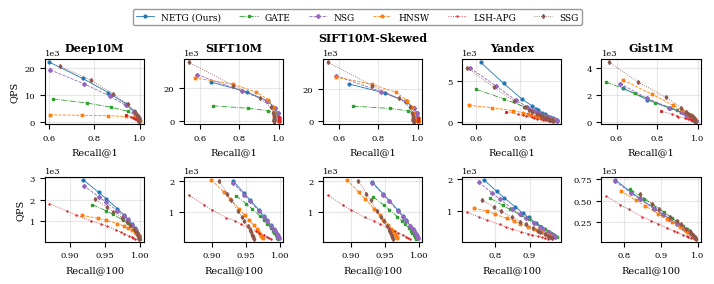

This chart was generated by the following Python code: (Note: this script raises an exception after producing the figure.)
# -*- coding: utf-8 -*-
"""
Plot NETG experiment results: 2x5 subplot grid (Recall@1 top, Recall@100 bottom)
Datasets: Deep10M, SIFT10M, SIFT10M-Skewed, Yandex, Gist1M
Methods: NETG, NSG, GATE, HNSW, LSH-APG, SSG
"""
import matplotlib.pyplot as plt
import numpy as np

plt.rcParams.update({
    'font.size': 7,
    'axes.labelsize': 7,
    'axes.titlesize': 8,
    'legend.fontsize': 6.5,
    'xtick.labelsize': 6,
    'ytick.labelsize': 6,
    'font.family': 'serif',
    'mathtext.fontset': 'dejavuserif',
})

# ============================================================
# DATA: Recall@100
# ============================================================

# --- GATE Recall@100 ---
gate_r100 = {
    'deep10M': {
        'qps': [1769.7,1488.5,1320.5,1065.7,904.3,786.0,642.0,526.1,454.3,343.4,288.2,248.7,202.2],
        'recall': [0.9319,0.9514,0.9612,0.9748,0.9823,0.9868,0.9919,0.9947,0.9959,0.9975,0.9983,0.9987,0.9990],
    },
    'sift10M': {
        'qps': [1531.9,1271.7,1117.0,887.3,739.9,631.7,493.4,397.5,347.0,269.2,212.6,183.0,149.0],
        'recall': [0.9355,0.9507,0.9589,0.9702,0.9769,0.9814,0.9867,0.9899,0.9915,0.9937,0.9952,0.9959,0.9967],
    },
    'sift10M_skewed': {
        'qps': [1495.1,1235.8,1087.3,862.5,716.5,617.2,484.3,387.9,337.7,262.5,207.4,181.9,146.3],
        'recall': [0.9325,0.9480,0.9564,0.9680,0.9750,0.9796,0.9850,0.9885,0.9902,0.9927,0.9943,0.9950,0.9959],
    },
    'yandex_t2i': {
        'qps': [1393.4,1165.7,1041.4,855.8,730.7,623.3,500.2,410.4,361.5,280.0,226.5,198.5,162.9],
        'recall': [0.7872,0.8229,0.8434,0.8756,0.8971,0.9119,0.9314,0.9446,0.9520,0.9629,0.9704,0.9744,0.9790],
    },
    'gist1M': {
        'qps': [628.8,517.9,456.7,363.4,303.7,261.8,206.5,168.1,148.4,118.2,97.3,86.0,72.1],
        'recall': [0.8175,0.8558,0.8774,0.9092,0.9291,0.9424,0.9592,0.9700,0.9754,0.9832,0.9880,0.9906,0.9927],
    },
}

# --- NSG Recall@100 ---
nsg_r100 = {
    'deep10M': {
        'qps': [2646.8,2140.8,1878.0,1480.8,1230.2,1069.5,835.0,660.9,576.2,445.5,355.9,307.8,250.2],
        'recall': [0.9192,0.9407,0.9518,0.9676,0.9765,0.9820,0.9884,0.9922,0.9939,0.9961,0.9975,0.9980,0.9986],
    },
    'sift10M': {
        'qps': [1943.5,1556.6,1353.8,1044.9,855.3,725.6,560.1,446.4,385.7,295.2,234.1,201.4,162.8],
        'recall': [0.9313,0.9477,0.9564,0.9690,0.9763,0.9812,0.9871,0.9907,0.9925,0.9950,0.9966,0.9973,0.9981],
    },
    'sift10M_skewed': {
        'qps': [1942.2,1557.0,1347.7,1043.9,854.3,725.5,558.7,445.8,385.5,295.4,234.1,201.4,162.9],
        'recall': [0.9313,0.9476,0.9563,0.9689,0.9762,0.9812,0.9870,0.9906,0.9925,0.9950,0.9966,0.9972,0.9981],
    },
    'yandex_t2i': {
        'qps': [1901.9,1558.8,1371.9,1065.2,885.2,760.2,595.2,480.1,418.3,325.4,259.5,224.7,183.0],
        'recall': [0.7538,0.7924,0.8140,0.8497,0.8736,0.8900,0.9137,0.9302,0.9401,0.9536,0.9630,0.9682,0.9737],
    },
    'gist1M': {
        'qps': [720.9,588.2,515.3,406.0,339.7,292.1,230.5,188.2,165.5,131.0,107.2,94.4,78.8],
        'recall': [0.7771,0.8188,0.8431,0.8813,0.9052,0.9219,0.9442,0.9592,0.9666,0.9773,0.9840,0.9872,0.9906],
    },
}

# --- NETG Recall@100 ---
netg_r100 = {
    'deep10M': {
        'qps': [2911.2,2336.2,2038.3,1590.5,1307.5,1113.1,859.2,693.0,600.9,463.5,369.0,318.4,258.9],
        'recall': [0.9191,0.9407,0.9518,0.9675,0.9765,0.9820,0.9884,0.9922,0.9939,0.9961,0.9975,0.9980,0.9986],
    },
    'sift10M': {
        'qps': [2012.6,1608.2,1395.8,1080.2,882.1,749.1,575.2,457.8,395.6,302.6,237.8,206.1,166.5],
        'recall': [0.9312,0.9476,0.9563,0.9690,0.9763,0.9812,0.9871,0.9907,0.9925,0.9950,0.9966,0.9973,0.9981],
    },
    'sift10M_skewed': {
        'qps': [1972.8,1582.4,1376.5,1066.9,873.9,742.2,572.1,455.7,394.3,301.9,239.3,205.8,166.2],
        'recall': [0.9311,0.9476,0.9564,0.9690,0.9763,0.9813,0.9872,0.9908,0.9926,0.9952,0.9966,0.9972,0.9981],
    },
    'yandex_t2i': {
        'qps': [1975.7,1610.7,1414.4,1115.2,921.1,787.7,615.2,493.9,429.7,332.2,265.4,232.5,188.6],
        'recall': [0.7690,0.8053,0.8261,0.8593,0.8811,0.8971,0.9187,0.9342,0.9427,0.9554,0.9642,0.9690,0.9747],
    },
    'gist1M': {
        'qps': [736.3,599.6,525.3,413.4,342.7,293.9,231.9,189.3,166.2,131.3,107.5,94.5,79.6],
        'recall': [0.7770,0.8186,0.8431,0.8810,0.9050,0.9219,0.9442,0.9592,0.9666,0.9773,0.9841,0.9872,0.9906],
    },
}

# --- HNSW Recall@100 ---
hnsw_r100 = {
    'deep10M': {
        'qps': [1281.6,1142.0,1052.3,898.9,788.2,703.5,588.4,497.5,449.1,365.2,302.9,267.9,224.9],
        'recall': [0.9168,0.9394,0.9510,0.9674,0.9766,0.9824,0.9889,0.9926,0.9943,0.9965,0.9977,0.9982,0.9988],
    },
    'sift10M': {
        'qps': [2037.2,1649.1,1435.2,1107.6,901.6,767.4,586.6,468.8,404.5,309.8,247.9,212.9,171.8],
        'recall': [0.8997,0.9174,0.9269,0.9402,0.9484,0.9541,0.9614,0.9658,0.9681,0.9711,0.9729,0.9738,0.9747],
    },
    'sift10M_skewed': {
        'qps': [2039.6,1642.0,1427.9,1101.8,902.9,763.2,587.0,465.8,402.9,308.5,245.2,212.2,172.2],
        'recall': [0.8941,0.9116,0.9210,0.9342,0.9422,0.9477,0.9549,0.9594,0.9616,0.9645,0.9662,0.9671,0.9679],
    },
    'yandex_t2i': {
        'qps': [1078.8,985.8,895.0,756.4,660.9,587.9,488.9,429.6,383.7,311.5,260.2,228.9,191.3],
        'recall': [0.7399,0.7784,0.7996,0.8341,0.8565,0.8728,0.8956,0.9129,0.9219,0.9368,0.9471,0.9533,0.9601],
    },
    'gist1M': {
        'qps': [612.2,500.6,440.4,348.5,288.9,249.8,197.1,161.8,142.7,118.4,97.3,85.9,72.3],
        'recall': [0.7919,0.8333,0.8570,0.8925,0.9153,0.9312,0.9515,0.9640,0.9710,0.9801,0.9858,0.9883,0.9913],
    },
}

# --- LSH-APG Recall@100 ---
lsh_r100 = {
    'deep10M': {
        'qps': [1818.1,1481.5,1293.2,1016.9,891.0,773.3,610.1,495.6,434.2,340.3,276.1,241.3,197.3],
        'recall': [0.8706,0.8950,0.9087,0.9300,0.9439,0.9533,0.9651,0.9732,0.9776,0.9836,0.9877,0.9899,0.9923],
    },
    'sift10M': {
        'qps': [1553.1,1242.1,1074.3,829.3,730.0,621.3,483.5,387.3,336.4,260.2,208.4,183.5,151.3],
        'recall': [0.8661,0.8882,0.9010,0.9210,0.9340,0.9429,0.9557,0.9643,0.9690,0.9763,0.9811,0.9838,0.9867],
    },
    'sift10M_skewed': {
        'qps': [1556.8,1237.0,1080.3,831.5,728.6,622.0,479.9,385.9,333.3,257.9,206.7,181.2,150.4],
        'recall': [0.8658,0.8876,0.9000,0.9201,0.9332,0.9427,0.9558,0.9643,0.9693,0.9763,0.9812,0.9837,0.9866],
    },
    'yandex_t2i': {
        'qps': [952.1,794.3,704.7,564.2,483.1,419.2,332.7,267.5,234.9,186.1,152.0,133.5,110.8],
        'recall': [0.7193,0.7557,0.7776,0.8136,0.8311,0.8500,0.8763,0.8957,0.9066,0.9239,0.9364,0.9436,0.9523],
    },
    'gist1M': {
        'qps': [550.9,452.3,397.2,312.9,269.9,233.0,183.9,151.7,133.5,106.4,87.5,77.3,65.1],
        'recall': [0.7520,0.7904,0.8133,0.8499,0.8747,0.8926,0.9173,0.9352,0.9447,0.9596,0.9693,0.9742,0.9806],
    },
}

# --- SSG Recall@100 ---
ssg_r100 = {
    'deep10M': {
        'qps': [2023.3,1668.8,1450.0,1167.6,964.6,828.3,636.8,522.5,455.2,353.2,280.8,243.3,197.0],
        'recall': [0.9349,0.9527,0.9618,0.9747,0.9818,0.9861,0.9910,0.9938,0.9952,0.9968,0.9977,0.9982,0.9987],
    },
    'sift10M': {
        'qps': [2004.2,1597.6,1380.0,1052.9,854.7,721.9,554.1,436.4,377.5,286.2,225.5,193.4,155.1],
        'recall': [0.9109,0.9225,0.9289,0.9383,0.9441,0.9478,0.9525,0.9555,0.9569,0.9590,0.9602,0.9608,0.9614],
    },
    'sift10M_skewed': {
        'qps': [2011.3,1600.5,1377.8,1052.0,857.1,723.5,549.8,436.0,374.1,284.8,224.3,192.4,154.2],
        'recall': [0.9109,0.9225,0.9289,0.9383,0.9441,0.9478,0.9525,0.9555,0.9569,0.9590,0.9602,0.9608,0.9614],
    },
    'yandex_t2i': {
        'qps': [1335.6,1103.9,982.2,785.7,656.8,566.6,447.5,365.3,319.1,248.1,198.8,173.7,142.0],
        'recall': [0.7631,0.7982,0.8175,0.8506,0.8737,0.8890,0.9099,0.9231,0.9307,0.9448,0.9543,0.9589,0.9650],
    },
    'gist1M': {
        'qps': [569.7,462.5,405.3,315.4,260.1,225.9,178.9,144.8,127.9,101.3,82.3,72.8,61.3],
        'recall': [0.8425,0.8768,0.8961,0.9241,0.9429,0.9542,0.9684,0.9775,0.9817,0.9878,0.9913,0.9933,0.9951],
    },
}

# ============================================================
# DATA: Recall@1
# ============================================================

# --- GATE Recall@1 ---
gate_r1 = {
    'deep10M': {
        'qps': [12700.7,10167.6,8486.3,6934.5,5357.2,3825.6,2506.6,1791.1,1490.2,1331.6,1069.6,901.8,780.9,620.3,506.8,444.7,349.2,282.9,247.0,203.9],
        'recall': [0.2223,0.4239,0.6158,0.7667,0.8739,0.9478,0.9810,0.9888,0.9919,0.9935,0.9961,0.9973,0.9978,0.9984,0.9988,0.9989,0.9991,0.9991,0.9993,0.9994],
    },
    'sift10M': {
        'qps': [10733.2,9455.6,7978.1,6427.9,4875.0,3372.6,2114.4,1498.8,1236.3,1089.1,862.5,718.1,617.0,480.2,388.2,335.9,262.2,209.9,181.7,148.1],
        'recall': [0.4316,0.6662,0.8452,0.9464,0.9852,0.9952,0.9990,0.9994,0.9994,0.9994,0.9994,0.9994,0.9996,1.0,1.0,1.0,1.0,1.0,1.0,1.0],
    },
    'sift10M_skewed': {
        'qps': [11131.1,9354.7,7947.1,6441.1,4893.7,3401.5,2128.4,1510.8,1248.6,1102.1,874.7,721.8,623.1,488.8,391.6,340.4,264.4,211.9,183.8,149.6],
        'recall': [0.4180,0.6722,0.8570,0.9502,0.9876,0.9956,0.9986,0.9994,0.9994,0.9994,0.9994,0.9994,0.9994,0.9998,0.9998,0.9998,0.9998,0.9998,0.9998,0.9998],
    },
    'yandex_t2i': {
        'qps': [11956.8,8854.9,6838.5,5236.8,3956.7,2815.8,1869.9,1377.9,1158.1,1049.6,850.6,717.0,621.3,495.9,405.9,356.7,280.3,226.9,198.1,161.2],
        'recall': [0.0343,0.1234,0.2651,0.4422,0.6013,0.7249,0.8154,0.8574,0.8765,0.8878,0.9051,0.9170,0.9248,0.9352,0.9423,0.9462,0.9527,0.9572,0.9598,0.9627],
    },
    'gist1M': {
        'qps': [5929.6,4997.0,3955.3,2942.5,2094.5,1431.6,897.8,638.5,525.7,464.6,369.2,308.4,265.6,210.7,172.8,152.3,121.3,99.9,88.3,74.2],
        'recall': [0.1430,0.2450,0.3940,0.5480,0.6930,0.7900,0.8960,0.9400,0.9570,0.9610,0.9670,0.9720,0.9770,0.9810,0.9850,0.9850,0.9880,0.9900,0.9900,0.9900],
    },
}

# --- NSG Recall@1 ---
nsg_r1 = {
    'deep10M': {
        'qps': [34070.4,25161.1,19271.8,14054.6,9551.7,6038.3,3629.6,2465.5,1982.9,1740.1,1371.5,1138.2,975.2,762.7,614.1,534.8,414.0,330.8,286.4,232.9],
        'recall': [0.2475,0.4324,0.6055,0.7548,0.8675,0.9378,0.9750,0.9855,0.9897,0.9914,0.9947,0.9965,0.9975,0.9980,0.9986,0.9986,0.9989,0.9990,0.9991,0.9992],
    },
    'sift10M': {
        'qps': [48051.2,28440.2,18373.5,12405.0,8124.5,4934.8,2846.1,1921.3,1534.8,1329.2,1029.0,840.7,714.1,549.3,438.0,378.5,289.6,229.5,197.6,159.0],
        'recall': [0.3248,0.5874,0.8144,0.9400,0.9834,0.9966,0.9982,0.9996,0.9996,0.9996,0.9996,0.9996,0.9996,0.9998,0.9998,0.9998,0.9998,1.0,1.0,1.0],
    },
    'sift10M_skewed': {
        'qps': [47190.8,28060.8,18277.5,12318.9,8070.1,4902.1,2821.3,1907.2,1522.1,1319.2,1020.5,833.1,707.2,545.0,433.9,374.8,286.8,227.2,194.8,157.5],
        'recall': [0.3228,0.5854,0.8126,0.9386,0.9828,0.9964,0.9982,0.9994,0.9996,0.9996,0.9998,0.9998,0.9998,0.9998,0.9998,0.9998,0.9998,1.0,1.0,1.0],
    },
    'yandex_t2i': {
        'qps': [50908.5,27325.3,15958.2,9923.0,6539.8,4341.9,2629.7,1851.6,1512.6,1333.3,1055.8,876.7,759.4,593.9,476.1,413.4,320.9,256.6,223.9,182.7],
        'recall': [0.0295,0.1009,0.2457,0.4184,0.5750,0.6921,0.7798,0.8309,0.8526,0.8651,0.8838,0.8987,0.9084,0.9242,0.9340,0.9406,0.9504,0.9553,0.9588,0.9623],
    },
    'gist1M': {
        'qps': [14270.2,9215.9,6204.5,4235.8,2818.6,1760.0,1052.1,736.5,600.2,527.6,415.9,345.0,296.6,233.3,188.6,165.5,130.9,107.1,94.3,78.7],
        'recall': [0.1150,0.2130,0.3490,0.4780,0.6170,0.7490,0.8590,0.9230,0.9410,0.9500,0.9630,0.9700,0.9720,0.9800,0.9810,0.9810,0.9870,0.9910,0.9910,0.9920],
    },
}

# --- NETG Recall@1 ---
netg_r1 = {
    'deep10M': {
        'qps': [34389.4,27875.8,22096.0,16076.5,10779.7,6690.2,3927.1,2660.9,2135.6,1861.9,1450.8,1193.9,1015.7,789.4,633.0,550.3,427.9,341.3,294.8,239.3],
        'recall': [0.2746,0.4309,0.6021,0.7486,0.8623,0.9378,0.9747,0.9852,0.9896,0.9915,0.9947,0.9965,0.9975,0.9980,0.9985,0.9985,0.9988,0.9989,0.9990,0.9991],
    },
    'sift10M': {
        'qps': [32130.2,23853.8,17915.4,12399.5,8213.0,5015.0,2892.4,1952.4,1559.7,1351.9,1044.9,853.9,724.2,556.0,442.7,382.6,292.9,232.0,197.2,160.4],
        'recall': [0.4290,0.6578,0.8382,0.9436,0.9820,0.9964,0.9982,0.9996,0.9996,0.9996,0.9996,0.9996,0.9996,0.9998,0.9998,0.9998,0.9998,1.0,1.0,1.0],
    },
    'sift10M_skewed': {
        'qps': [30925.0,23093.5,17267.8,12188.8,8050.7,4962.2,2869.8,1941.2,1549.2,1345.1,1038.2,849.2,719.4,553.3,440.2,380.3,288.2,227.2,195.5,157.9],
        'recall': [0.4160,0.6486,0.8350,0.9394,0.9810,0.9970,0.9984,0.9994,0.9996,0.9996,0.9998,0.9998,0.9998,0.9998,0.9998,0.9998,0.9998,1.0,1.0,1.0],
    },
    'yandex_t2i': {
        'qps': [25772.8,19694.2,14767.6,10492.8,7244.3,4678.7,2815.8,1973.5,1611.6,1415.0,1112.6,918.4,786.1,611.9,491.8,428.2,330.7,262.6,227.9,185.1],
        'recall': [0.0802,0.1928,0.3429,0.4932,0.6215,0.7248,0.8059,0.8514,0.8703,0.8812,0.8974,0.9100,0.9184,0.9313,0.9393,0.9444,0.9528,0.9570,0.9602,0.9642],
    },
    'gist1M': {
        'qps': [7144.6,6018.2,4781.6,3542.9,2486.5,1629.3,998.3,714.7,586.1,515.8,408.3,339.9,292.9,231.4,189.4,166.4,131.9,108.0,95.2,79.5],
        'recall': [0.1400,0.2370,0.3540,0.4920,0.6320,0.7520,0.8650,0.9200,0.9370,0.9470,0.9610,0.9680,0.9700,0.9780,0.9790,0.9790,0.9850,0.9890,0.9890,0.9900],
    },
}

# --- HNSW Recall@1 ---
hnsw_r1 = {
    'deep10M': {
        'qps': [2644.1,2580.6,2496.3,2370.0,2190.8,1920.0,1564.0,1306.8,1160.1,1073.6,916.7,798.7,711.7,592.5,499.9,446.4,361.6,299.7,265.3,220.1],
        'recall': [0.2998,0.4447,0.6032,0.7468,0.8624,0.9377,0.9741,0.9860,0.9906,0.9936,0.9951,0.9963,0.9970,0.9981,0.9986,0.9987,0.9991,0.9993,0.9993,0.9994],
    },
    'sift10M': {
        'qps': [26461.0,22674.3,17701.4,13082.1,8793.8,5481.3,3130.2,2081.2,1673.7,1474.6,1143.6,927.2,780.4,597.2,476.6,410.2,315.6,247.0,212.8,172.9],
        'recall': [0.5730,0.7664,0.8874,0.9478,0.9690,0.9744,0.9758,0.9998,0.9998,0.9998,0.9998,1.0,1.0,1.0,1.0,1.0,1.0,1.0,1.0,1.0],
    },
    'sift10M_skewed': {
        'qps': [27287.4,22819.4,17763.2,12811.8,8568.7,5341.0,3074.2,2060.9,1660.1,1443.2,1103.5,905.4,766.8,588.3,466.1,404.1,308.6,245.1,211.1,171.8],
        'recall': [0.5830,0.7658,0.8906,0.9460,0.9682,0.9756,0.9770,1.0,1.0,1.0,1.0,1.0,1.0,1.0,1.0,1.0,1.0,1.0,1.0,1.0],
    },
    'yandex_t2i': {
        'qps': [2597.8,2520.7,2395.6,2233.4,2020.6,1730.9,1368.0,1122.2,976.6,896.6,747.2,651.6,579.9,515.9,433.4,386.5,312.1,261.5,231.0,193.3],
        'recall': [0.1157,0.1934,0.3097,0.4469,0.5703,0.6745,0.7671,0.8117,0.8361,0.8467,0.8655,0.8802,0.8890,0.9054,0.9167,0.9216,0.9314,0.9369,0.9406,0.9455],
    },
    'gist1M': {
        'qps': [10037.4,8049.8,6102.3,4454.4,3078.3,2023.7,1247.6,884.9,712.8,623.3,493.5,409.6,352.1,278.9,228.9,200.7,152.0,124.4,110.0,92.3],
        'recall': [0.1520,0.2360,0.3590,0.4960,0.6330,0.7760,0.8760,0.9240,0.9410,0.9520,0.9650,0.9710,0.9740,0.9810,0.9840,0.9870,0.9880,0.9890,0.9890,0.9890],
    },
}

# --- LSH-APG Recall@1 ---
lsh_r1 = {
    'deep10M': {
        'qps': [2483.3,2504.7,2510.0,2503.7,2480.9,2502.5,2493.7,1749.2,1419.1,1249.0,984.6,878.4,744.8,571.3,464.3,407.3,323.9,263.9,231.3,192.2],
        'recall': [0.9393,0.9393,0.9393,0.9393,0.9393,0.9393,0.9393,0.9616,0.9693,0.9753,0.9814,0.9859,0.9882,0.9910,0.9926,0.9940,0.9957,0.9972,0.9978,0.9978],
    },
    'sift10M': {
        'qps': [2318.5,2341.2,2341.2,2335.8,2326.8,2335.0,2345.0,1566.9,1253.9,1086.0,836.0,736.1,624.5,484.5,388.0,336.6,260.2,208.5,180.8,146.7],
        'recall': [1.0,1.0,1.0,1.0,1.0,1.0,1.0,1.0,1.0,1.0,1.0,1.0,1.0,1.0,1.0,1.0,1.0,1.0,1.0,1.0],
    },
    'sift10M_skewed': {
        'qps': [2304.2,2307.1,2303.4,2298.6,2308.0,2309.5,2306.8,1544.3,1234.3,1071.9,823.9,723.5,614.1,475.8,381.5,332.6,257.7,206.3,178.8,146.1],
        'recall': [1.0,1.0,1.0,1.0,1.0,1.0,1.0,1.0,1.0,1.0,1.0,1.0,1.0,1.0,1.0,1.0,1.0,1.0,1.0,1.0],
    },
    'yandex_t2i': {
        'qps': [1268.1,1268.1,1264.7,1268.5,1266.4,1266.0,1265.9,930.5,795.1,707.6,565.4,484.9,420.0,324.6,269.9,235.3,185.1,151.2,132.6,110.5],
        'recall': [0.7371,0.7371,0.7371,0.7371,0.7371,0.7371,0.7371,0.7878,0.8130,0.8273,0.8515,0.8611,0.8731,0.8904,0.9027,0.9097,0.9212,0.9293,0.9342,0.9399],
    },
    'gist1M': {
        'qps': [794.6,793.7,798.9,799.6,796.5,793.0,791.0,559.0,453.7,397.9,314.2,270.8,232.5,185.1,152.2,134.0,107.1,88.3,78.0,65.6],
        'recall': [0.8210,0.8210,0.8210,0.8210,0.8210,0.8210,0.8210,0.8750,0.8970,0.9050,0.9350,0.9400,0.9510,0.9610,0.9680,0.9740,0.9820,0.9870,0.9870,0.9870],
    },
}

# --- SSG Recall@1 ---
ssg_r1 = {
    'deep10M': {
        'qps': [35547.4,27477.1,20543.5,15411.4,10245.5,6384.3,3699.1,2515.2,2019.9,1742.1,1340.8,1097.5,937.1,725.7,578.0,495.4,377.3,299.0,256.6,205.7],
        'recall': [0.2991,0.4918,0.6508,0.7853,0.8845,0.9484,0.9799,0.9878,0.9917,0.9932,0.9952,0.9965,0.9968,0.9975,0.9980,0.9981,0.9982,0.9984,0.9985,0.9985],
    },
    'sift10M': {
        'qps': [68811.7,35930.5,21738.6,13961.7,8841.9,5272.5,2980.0,2008.3,1600.9,1377.6,1049.0,852.5,721.2,550.8,436.0,375.6,285.2,224.3,192.1,154.1],
        'recall': [0.2826,0.5428,0.7692,0.9048,0.9590,0.9728,0.9764,0.9778,0.9778,0.9780,0.9780,0.9780,0.9780,0.9780,0.9780,0.9782,0.9784,0.9784,0.9784,0.9784],
    },
    'sift10M_skewed': {
        'qps': [68769.4,36350.8,21885.6,14126.7,8906.2,5305.5,2989.3,2003.5,1597.3,1376.3,1056.1,855.5,723.5,553.5,436.9,375.8,285.6,224.7,192.0,154.4],
        'recall': [0.2826,0.5428,0.7692,0.9048,0.9590,0.9728,0.9764,0.9778,0.9778,0.9780,0.9780,0.9780,0.9780,0.9780,0.9780,0.9782,0.9784,0.9784,0.9784,0.9784],
    },
    'yandex_t2i': {
        'qps': [32348.4,19583.4,15550.9,10251.9,6604.0,4197.4,2528.1,1772.7,1439.1,1255.7,984.5,811.9,694.4,539.2,434.1,377.7,290.1,232.6,200.8,161.7],
        'recall': [0.0850,0.2095,0.2652,0.4133,0.5598,0.6808,0.7722,0.8196,0.8409,0.8525,0.8738,0.8889,0.8985,0.9122,0.9198,0.9243,0.9344,0.9406,0.9432,0.9486],
    },
    'gist1M': {
        'qps': [13413.8,9227.1,6351.4,4389.7,2939.5,1815.8,1059.8,731.8,593.9,518.7,406.3,336.2,282.2,230.6,185.6,163.0,125.8,101.3,89.5,75.5],
        'recall': [0.1460,0.2440,0.4000,0.5640,0.7050,0.8430,0.9200,0.9410,0.9520,0.9620,0.9700,0.9770,0.9810,0.9840,0.9840,0.9860,0.9880,0.9880,0.9880,0.9880],
    },
}

# ============================================================
# PLOTTING
# ============================================================

datasets = ['deep10M', 'sift10M', 'sift10M_skewed', 'yandex_t2i', 'gist1M']
dataset_labels = ['Deep10M', 'SIFT10M', 'SIFT10M-Skewed', 'Yandex', 'Gist1M']

# Method configs: (data_dict, label, color, marker, linestyle)
methods_r100 = [
    (netg_r100, 'NETG (Ours)', '#1f77b4', 'o', '-'),
    (gate_r100, 'GATE', '#2ca02c', 's', '-.'),
    (nsg_r100, 'NSG', '#9467bd', 'D', '--'),
    (hnsw_r100, 'HNSW', '#ff7f0e', 'X', '--'),
    (lsh_r100, 'LSH-APG', '#d62728', '+', ':'),
    (ssg_r100, 'SSG', '#8c564b', 'd', ':'),
]

methods_r1 = [
    (netg_r1, 'NETG (Ours)', '#1f77b4', 'o', '-'),
    (gate_r1, 'GATE', '#2ca02c', 's', '-.'),
    (nsg_r1, 'NSG', '#9467bd', 'D', '--'),
    (hnsw_r1, 'HNSW', '#ff7f0e', 'X', '--'),
    (lsh_r1, 'LSH-APG', '#d62728', '+', ':'),
    (ssg_r1, 'SSG', '#8c564b', 'd', ':'),
]

fig, axes = plt.subplots(2, 5, figsize=(7.16, 2.8))
plt.subplots_adjust(wspace=0.35, hspace=0.55)

# --- Row 1: Recall@1 ---
for col, (ds, ds_label) in enumerate(zip(datasets, dataset_labels)):
    ax = axes[0, col]
    for data_dict, label, color, marker, ls in methods_r1:
        d = data_dict[ds]
        # Filter to meaningful recall range (>= 0.5 for readability like reference)
        recall = np.array(d['recall'])
        qps = np.array(d['qps'])
        mask = recall >= 0.5
        if mask.sum() > 0:
            ax.plot(recall[mask], qps[mask], label=label, color=color,
                    marker=marker, markersize=2, linestyle=ls, linewidth=0.6)
    ax.set_title(ds_label, fontweight='bold')
    ax.set_xlabel('Recall@1')
    if col == 0:
        ax.set_ylabel('QPS')
    ax.grid(True, alpha=0.3)
    ax.ticklabel_format(axis='y', style='sci', scilimits=(3, 3))

# --- Row 2: Recall@100 ---
for col, (ds, ds_label) in enumerate(zip(datasets, dataset_labels)):
    ax = axes[1, col]
    for data_dict, label, color, marker, ls in methods_r100:
        d = data_dict[ds]
        recall = np.array(d['recall'])
        qps = np.array(d['qps'])
        ax.plot(recall, qps, label=label, color=color,
                marker=marker, markersize=2, linestyle=ls, linewidth=0.6)
    ax.set_xlabel('Recall@100')
    if col == 0:
        ax.set_ylabel('QPS')
    ax.grid(True, alpha=0.3)
    ax.ticklabel_format(axis='y', style='sci', scilimits=(3, 3))

# Shared legend at top
handles, labels = axes[0, 0].get_legend_handles_labels()
fig.legend(handles, labels, loc='upper center', ncol=6, fontsize=6.5,
           bbox_to_anchor=(0.5, 1.0), frameon=True, edgecolor='gray')

plt.tight_layout(rect=[0, 0, 1, 0.94])
import os
_OUT_DIR = os.path.dirname(os.path.abspath(__file__))
_pdf = os.path.join(_OUT_DIR, 'netg_results.pdf')
_png = os.path.join(_OUT_DIR, 'netg_results.png')
plt.savefig(_pdf, dpi=300, bbox_inches='tight')
plt.savefig(_png, dpi=300, bbox_inches='tight')
print(f"[Done] Figure saved to {_pdf} and {_png}")
